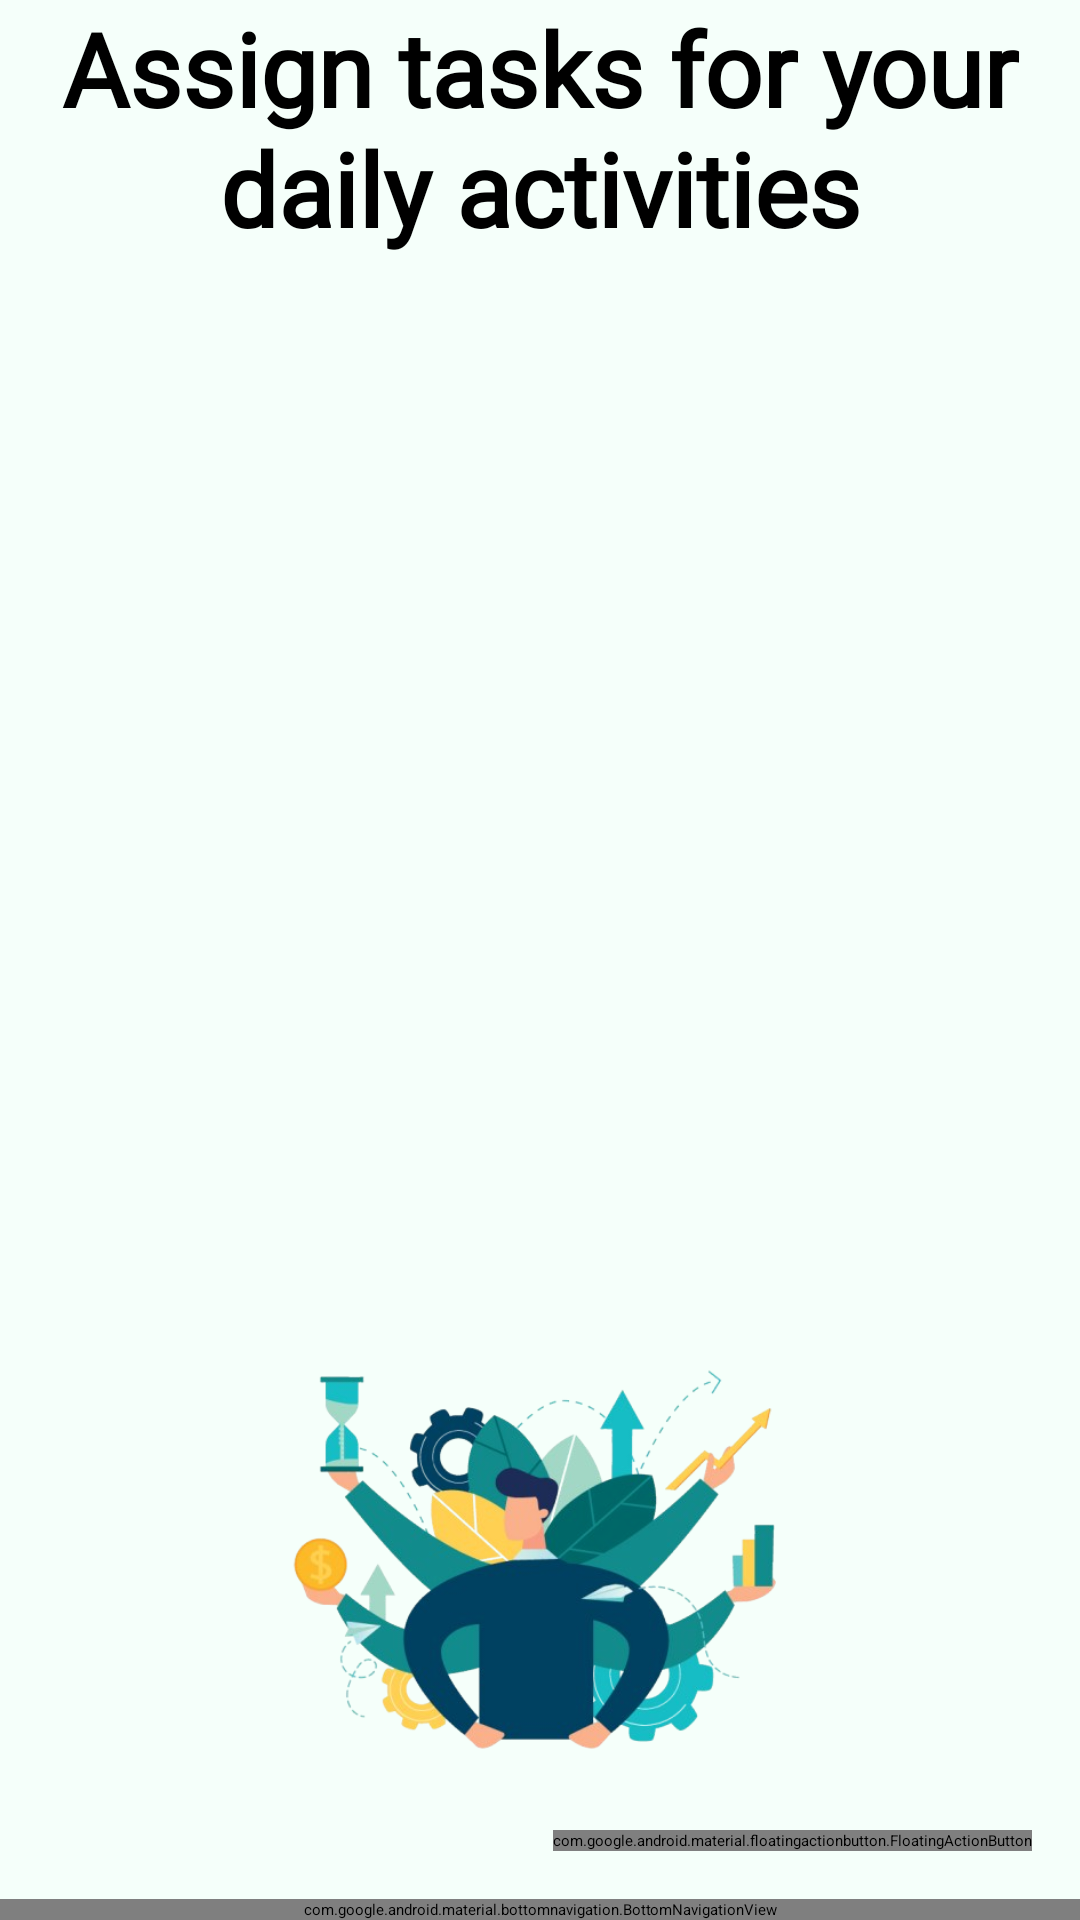

Layout XML and referenced resources for this Android screen:
<!-- AndroidManifest.xml: application theme Theme.LabExam03 -->
<!-- res/layout/activity_task_list.xml -->
<?xml version="1.0" encoding="utf-8"?>
<androidx.constraintlayout.widget.ConstraintLayout xmlns:android="http://schemas.android.com/apk/res/android"
    xmlns:tools="http://schemas.android.com/tools"
    xmlns:app="http://schemas.android.com/apk/res-auto"
    android:layout_width="match_parent"
    android:layout_height="match_parent"
    android:background="@color/colorPrimary">

    
    <TextView
        android:id="@+id/tvAssignTasksTitle"
        android:layout_width="wrap_content"
        android:layout_height="wrap_content"
        android:text="Assign tasks for your daily activities"
        android:textSize="34sp"
        android:textStyle="bold"
        android:fontFamily="@font/alatsi_regular"
        android:textColor="@android:color/black"
        app:layout_constraintTop_toTopOf="parent"
        app:layout_constraintStart_toStartOf="parent"
        app:layout_constraintEnd_toEndOf="parent"
        android:gravity="center"
        android:layout_marginBottom="16dp" />

    
    <androidx.recyclerview.widget.RecyclerView
        android:id="@+id/recyclerViewTasks"
        android:layout_width="0dp"
        android:layout_height="0dp"
        app:layout_constraintEnd_toEndOf="parent"
        app:layout_constraintStart_toStartOf="parent"
        app:layout_constraintTop_toBottomOf="@id/tvAssignTasksTitle"
        app:layout_constraintBottom_toTopOf="@id/imageView"
        tools:listitem="@layout/item_task" />

    
    <com.google.android.material.floatingactionbutton.FloatingActionButton
        android:id="@+id/fabAddTask"
        android:layout_width="wrap_content"
        android:layout_height="wrap_content"
        android:layout_margin="16dp"
        android:layout_marginEnd="12dp"
        android:layout_marginBottom="25dp"
        android:contentDescription="Add Task"
        android:src="@drawable/add_foreground"
        app:layout_constraintBottom_toTopOf="@+id/bottom_navigation"
        app:layout_constraintEnd_toEndOf="parent" />

    
    <ImageView
        android:id="@+id/imageView"
        android:layout_width="269dp"
        android:layout_height="227dp"
        android:contentDescription="@string/image_description"
        android:src="@drawable/tasks"
        app:layout_constraintBottom_toTopOf="@id/bottom_navigation"
        app:layout_constraintEnd_toEndOf="parent"
        app:layout_constraintStart_toStartOf="parent" />

    
    <com.google.android.material.bottomnavigation.BottomNavigationView
        android:id="@+id/bottom_navigation"
        android:layout_width="0dp"
        android:layout_height="wrap_content"
        android:background="@color/dark_olive_green"
        app:itemIconTint="@color/white"
        app:itemTextColor="@color/white"
        app:layout_constraintBottom_toBottomOf="parent"
        app:layout_constraintEnd_toEndOf="parent"
        app:layout_constraintStart_toStartOf="parent"
        app:menu="@menu/bottom_nav_menu" />

</androidx.constraintlayout.widget.ConstraintLayout>
<!-- res/layout/item_task.xml (included above) -->
<?xml version="1.0" encoding="utf-8"?>
<LinearLayout xmlns:android="http://schemas.android.com/apk/res/android"
    android:layout_width="match_parent"
    android:layout_height="wrap_content"
    android:orientation="vertical"
    android:padding="8dp">

    <LinearLayout
        android:layout_width="match_parent"
        android:layout_height="wrap_content"
        android:orientation="horizontal"
        android:gravity="center_vertical">

        <TextView
            android:id="@+id/tvTask"
            android:layout_width="0dp"
            android:layout_height="wrap_content"
            android:layout_weight="1"
            android:fontFamily="@font/alatsi_regular"
            android:textColor="@android:color/black"
            android:textSize="20sp" />

        <TextView
            android:id="@+id/btnEdit"
            android:layout_width="wrap_content"
            android:layout_height="wrap_content"
            android:fontFamily="@font/alatsi_regular"
            android:text="Edit"
            android:textColor="#4D6505"
            android:textSize="20sp" />

        <TextView
            android:id="@+id/btnDelete"
            android:layout_width="wrap_content"
            android:layout_height="wrap_content"
            android:text="Delete"
            android:fontFamily="@font/alatsi_regular"
            android:textColor="@android:color/holo_red_dark"
            android:textSize="20sp"
            android:layout_marginStart="16dp" />

        <CheckBox
            android:id="@+id/checkboxTask"
            android:layout_width="wrap_content"
            android:layout_height="wrap_content"
            android:layout_marginStart="8dp"
            android:layout_marginEnd="8dp" />
    </LinearLayout>
</LinearLayout>
<!-- resources referenced by this layout -->
<resources>
  <color name="colorPrimary">#F5FFFA</color>
  <color name="dark_olive_green">#556B2F</color>
  <color name="white">#FFFFFF</color>
  <!-- drawable tasks: png bitmap (drawable, 154784 bytes) -->
  <string name="image_description">tasklist_image</string>
</resources>
